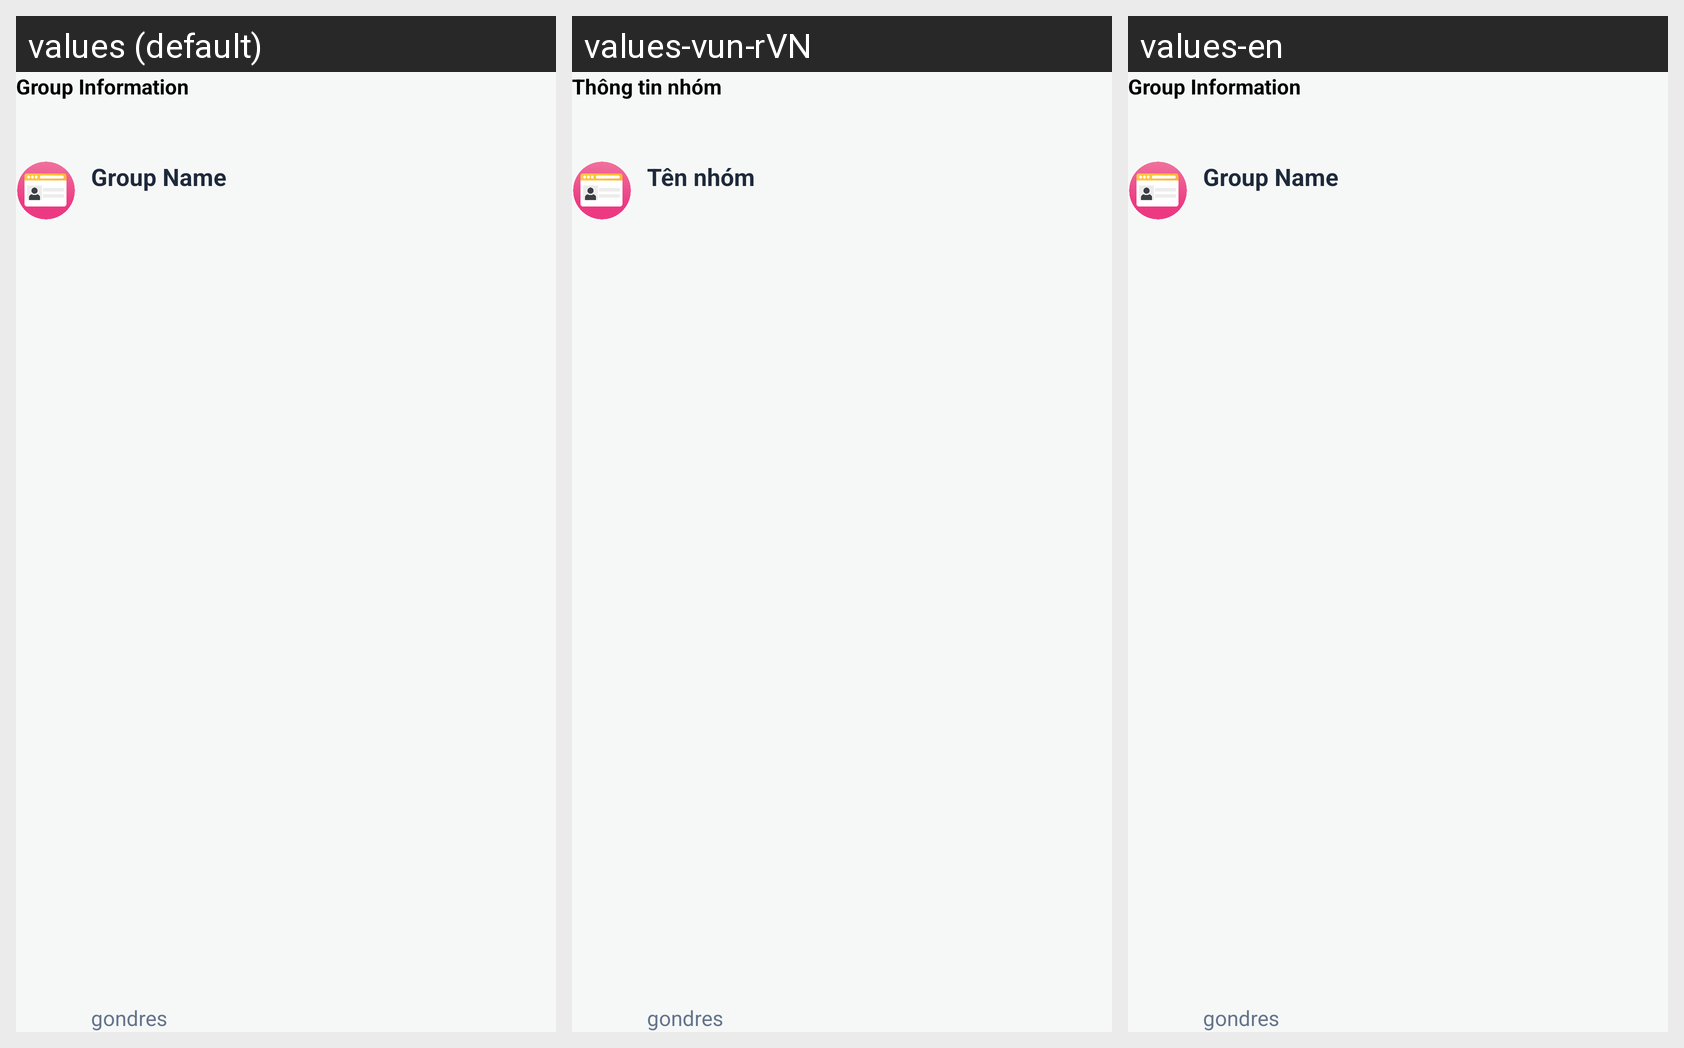

Here is an Android app screen in its default locale and in the app's own translations. Write out the translated-string differences for the strings that appear on this screen.
Android screen res/layout/content_add_member.xml rendered under 3 locales, left to right: values (default), values-vun-rVN, values-en. Device: Nexus 5 (rendered at 1080×1920; each locale shown at half size, 540×960, under a caption strip naming it); theme Theme.HHHH.
Other locales in the repository, not shown: values-in-rID, values-kok, values-tpi-rTH.
Strings drawn on this screen, with the default value and each locale's value (text and hints the layout hard-codes, and strings that could not be matched under every locale, appear in the picture but are not listed):

informasi_group
  values: Group Information
  values-vun-rVN: Thông tin nhóm
  values-en: Group Information

nama_group
  values: Group Name
  values-vun-rVN: Tên nhóm
  values-en: Group Name

gondres
  values: gondres
  values-vun-rVN: gondres
  values-en: gondres
